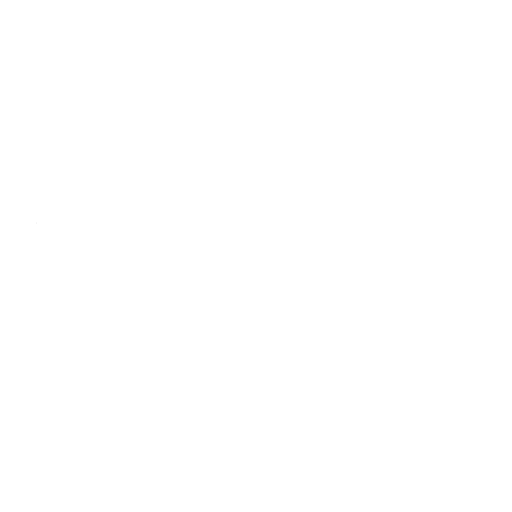
t = 0.00 s
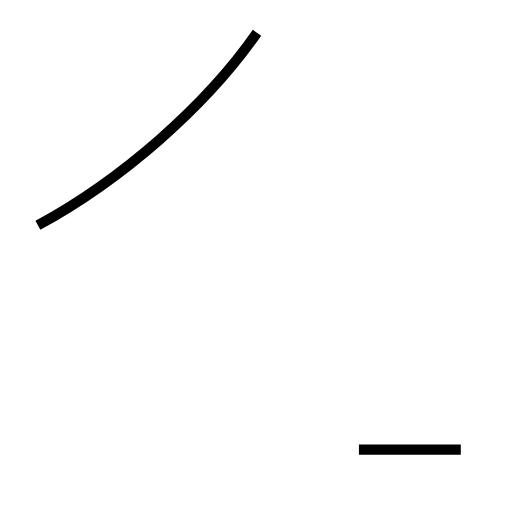
t = 1.16 s
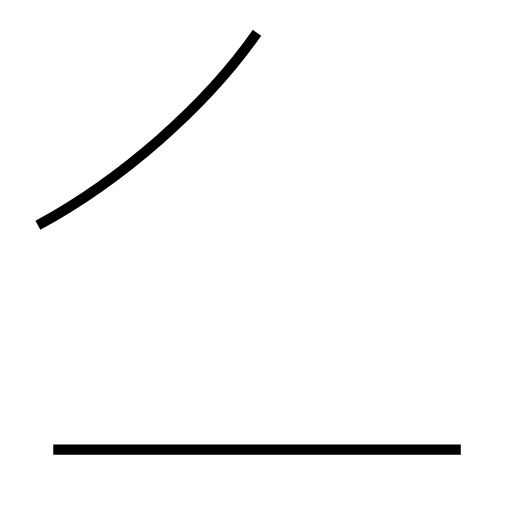
t = 2.06 s
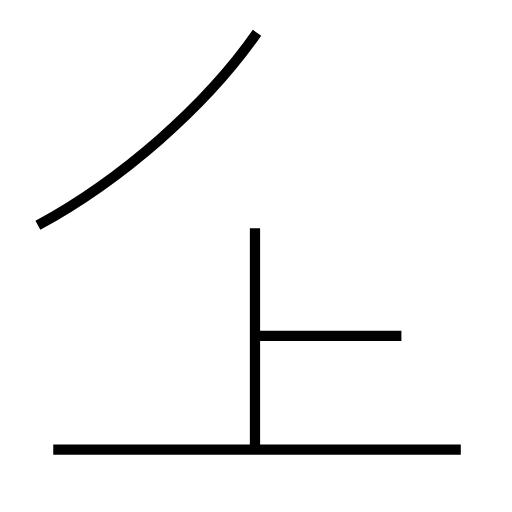
t = 3.12 s
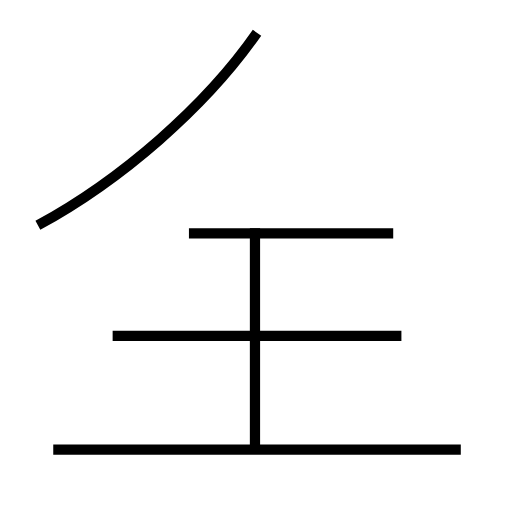
t = 4.14 s
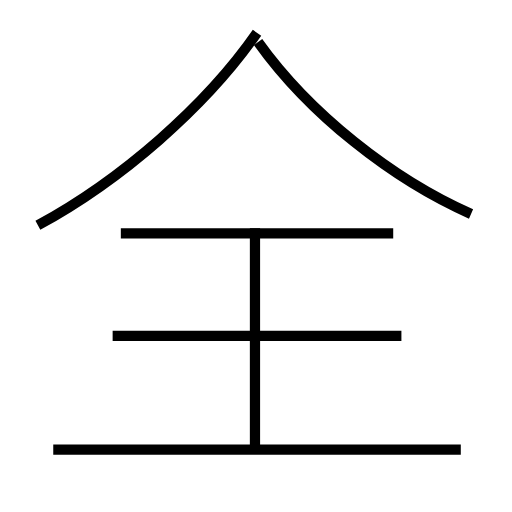
t = 5.15 s

The animated SVG that drew these frames (rendered in a browser with its animation timeline set to each time). Animation: 6 SMIL elements (animate=6); one cycle of 5.15 s.

<?xml version='1.0' encoding='utf-8'?>
<svg viewBox="0.0 -6.0 50.0 50.0" version="1.1" xmlns="http://www.w3.org/2000/svg"><rect x="-1000" y="-1000" width="2000" height="2000" stroke="white" fill="white" /><g style="fill:none;stroke:#000000;stroke-width:1"><path d="M 3.7 -22.0 C 11.8 -26.4 20.1 -33.6 25.1 -40.8 " transform="translate(0.0 38.0)" stroke-dasharray="28.717734360547695" stroke-dashoffset="28.717734360547695"><animate attributeName="stroke-dashoffset" from="28.717734360547695" to="0" dur="0.8615320308164308s" begin="0s; anim_end.end" fill="freeze" id="anim0" /></path><path d="M 45.0 -0.1 L 5.2 -0.1 " transform="translate(0.0 38.0)" stroke-dasharray="39.8" stroke-dashoffset="39.8"><animate attributeName="stroke-dashoffset" from="39.8" to="0" dur="1.194s" begin="anim0.end" fill="freeze" id="anim1" /></path><path d="M 24.9 -0.3 L 24.9 -21.7 " transform="translate(0.0 38.0)" stroke-dasharray="21.4" stroke-dashoffset="21.4"><animate attributeName="stroke-dashoffset" from="21.4" to="0" dur="0.6419999999999999s" begin="anim1.end" fill="freeze" id="anim2" /></path><path d="M 39.2 -11.2 L 11.0 -11.2 " transform="translate(0.0 38.0)" stroke-dasharray="28.200000000000003" stroke-dashoffset="28.200000000000003"><animate attributeName="stroke-dashoffset" from="28.200000000000003" to="0" dur="0.8460000000000001s" begin="anim2.end" fill="freeze" id="anim3" /></path><path d="M 38.4 -21.2 L 11.8 -21.2 " transform="translate(0.0 38.0)" stroke-dasharray="26.599999999999998" stroke-dashoffset="26.599999999999998"><animate attributeName="stroke-dashoffset" from="26.599999999999998" to="0" dur="0.7979999999999999s" begin="anim3.end" fill="freeze" id="anim4" /></path><path d="M 46.0 -23.1 C 38.3 -26.5 30.2 -32.9 25.2 -39.9" transform="translate(0.0 38.0)" stroke-dasharray="27.027473577395803" stroke-dashoffset="27.027473577395803"><animate attributeName="stroke-dashoffset" from="27.027473577395803" to="0" dur="0.8108242073218741s" begin="anim4.end" fill="freeze" id="anim_end" /></path></g></svg>
